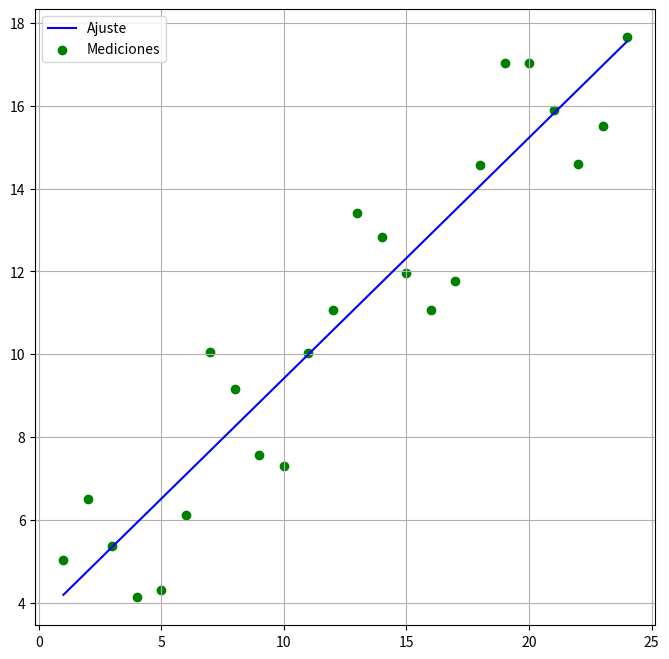

Reproduce this figure in Python.
# -*- coding: utf-8 -*-
"""Untitled4.ipynb

Automatically generated by Colab.

Original file is located at
    https://colab.research.google.com/drive/1FbXs0f7TbbhnT8l3kyJhVEuyEk2cFhMU
"""



import matplotlib.pyplot as plt
import numpy as np

Mediciones = np.array([5.0291, 6.5099, 5.3666, 4.1272, 4.2948, 6.1261, 10.0502, 9.1614, 7.5677,
7.2920, 10.0357, 11.0708, 13.4045, 12.8415, 11.9666, 11.0765, 11.7774, 14.5701, 17.0440,
17.0398, 15.9069, 14.5850, 15.5112, 17.6572])


def Ajuste(x):
 y_apr = 3.6048503561296359 + (0.58131930952486777*x)
 return y_apr

x_1 = np.linspace(1,24)
x_2 = np.arange(1, len(Mediciones) + 1)

plt.figure(figsize=(8,8))
plt.plot(x_1, Ajuste(x_1), label='Ajuste', color='blue')
plt.scatter(x_2, Mediciones, label='Mediciones',color='green')
plt.legend()
plt.grid(True)
plt.show()
